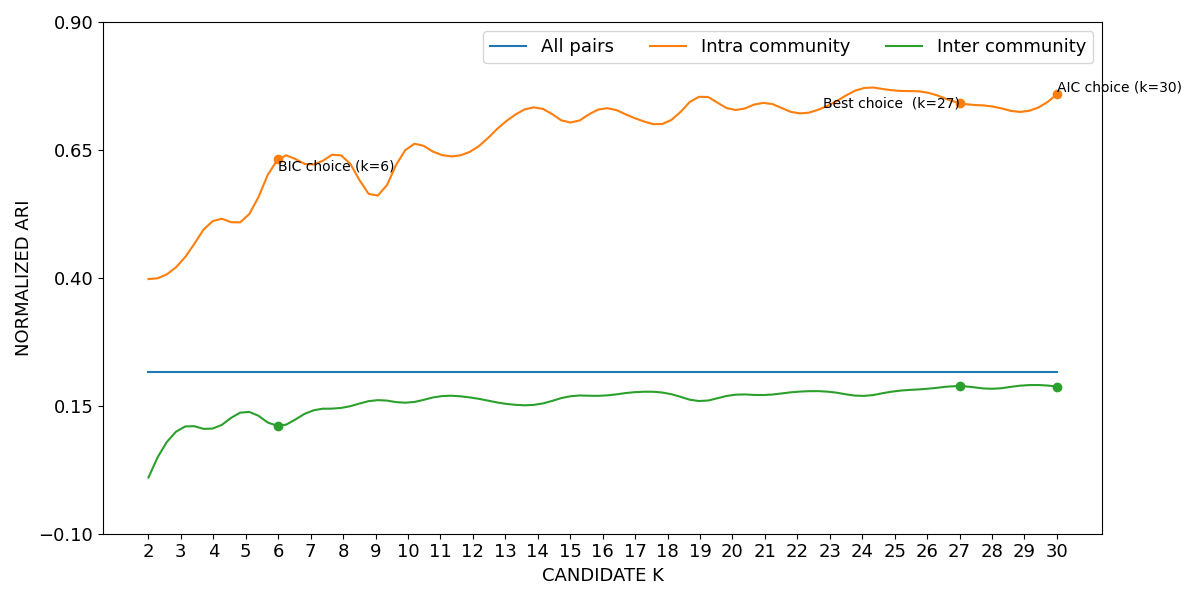

Data behind this chart, as committed beside it:
curve, all_pairs, k=2|intra_community, k=3|intra_community, k=4|intra_community, k=5|intra_community, k=6|intra_community, k=7|intra_community, k=8|intra_community, k=9|intra_community, k=10|intra_community, k=11|intra_community, k=12|intra_community, k=13|intra_community, k=14|intra_community, k=15|intra_community, k=16|intra_community, k=17|intra_community, k=18|intra_community, k=19|intra_community, k=20|intra_community, k=21|intra_community, k=22|intra_community, k=23|intra_community
lower, 0.2158, 0.3965, 0.429, 0.51, 0.5148, 0.6303, 0.6195, 0.6354, 0.5576, 0.6535, 0.6389, 0.6475, 0.7033, 0.7313, 0.7019, 0.7296, 0.7101, 0.7025, 0.7531, 0.727, 0.7405, 0.7201, 0.7368
mean, 0.2167, 0.3976, 0.4305, 0.5116, 0.5165, 0.6317, 0.6211, 0.6371, 0.5594, 0.655, 0.6408, 0.6495, 0.7048, 0.7328, 0.7036, 0.731, 0.7119, 0.7043, 0.7543, 0.7286, 0.7419, 0.7218, 0.7383
upper, 0.2175, 0.3988, 0.432, 0.5132, 0.5182, 0.6332, 0.6227, 0.6389, 0.5613, 0.6566, 0.6427, 0.6514, 0.7064, 0.7342, 0.7053, 0.7325, 0.7136, 0.7061, 0.7556, 0.7302, 0.7433, 0.7234, 0.7398
